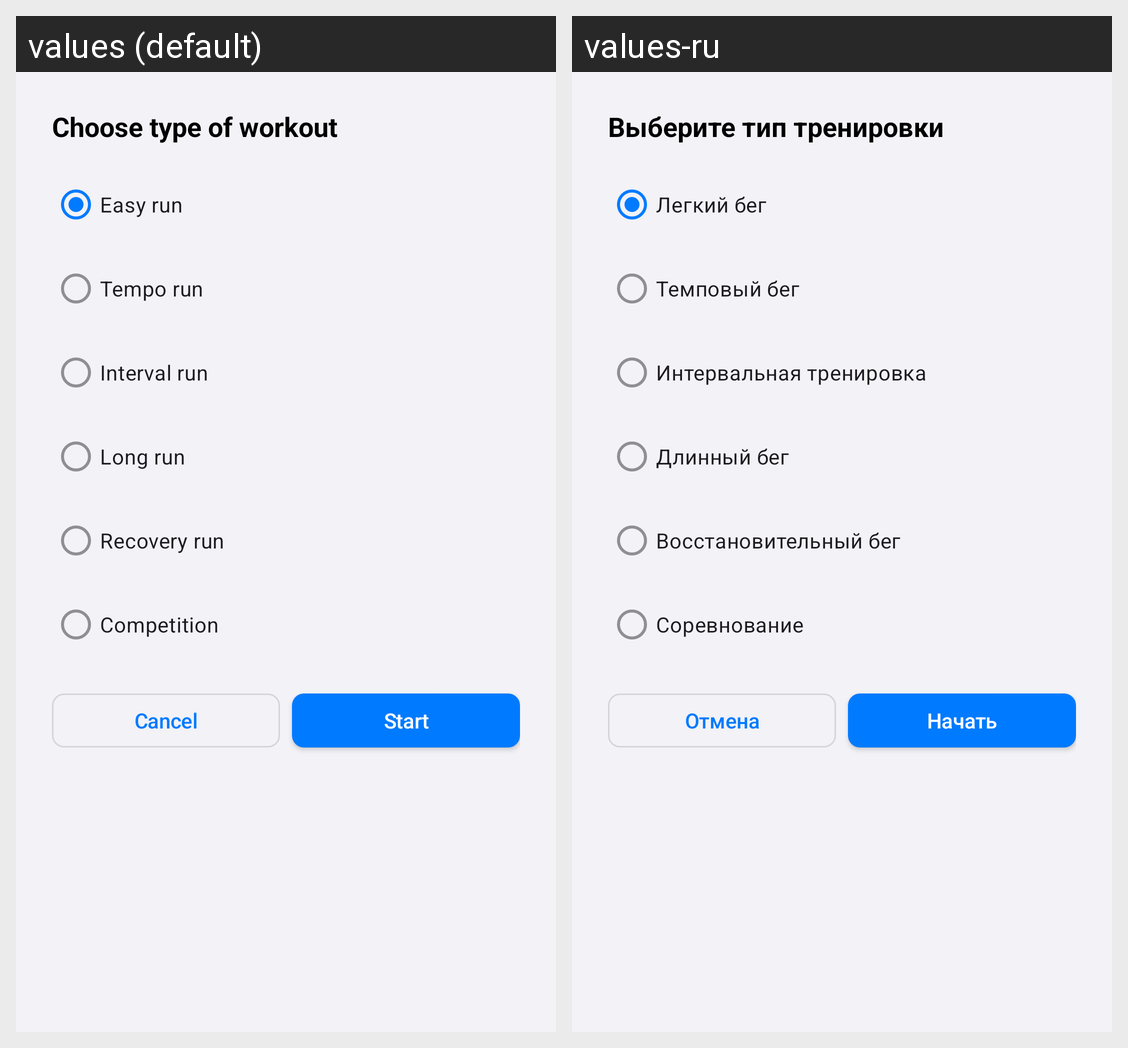

This grid shows one Android layout under two languages. Give, for every string resource on the screen, its name, the default text and each shown locale's text.
Android screen res/layout/dialog_workout_type.xml rendered under 2 locales, left to right: values (default), values-ru. Device: Nexus 5 (rendered at 1080×1920; each locale shown at half size, 540×960, under a caption strip naming it); theme Theme.Runner.
Strings drawn on this screen, with the default value and each locale's value (text and hints the layout hard-codes, and strings that could not be matched under every locale, appear in the picture but are not listed):

dialog_choose_workout_title
  values: Choose type of workout
  values-ru: Выберите тип тренировки

workout_type_easy_run
  values: Easy run
  values-ru: Легкий бег

workout_type_tempo_run
  values: Tempo run
  values-ru: Темповый бег

workout_type_interval_training
  values: Interval run
  values-ru: Интервальная тренировка

workout_type_long_run
  values: Long run
  values-ru: Длинный бег

workout_type_recovery_run
  values: Recovery run
  values-ru: Восстановительный бег

workout_type_competition
  values: Competition
  values-ru: Соревнование

cancel
  values: Cancel
  values-ru: Отмена

dialog_start_workout
  values: Start
  values-ru: Начать
